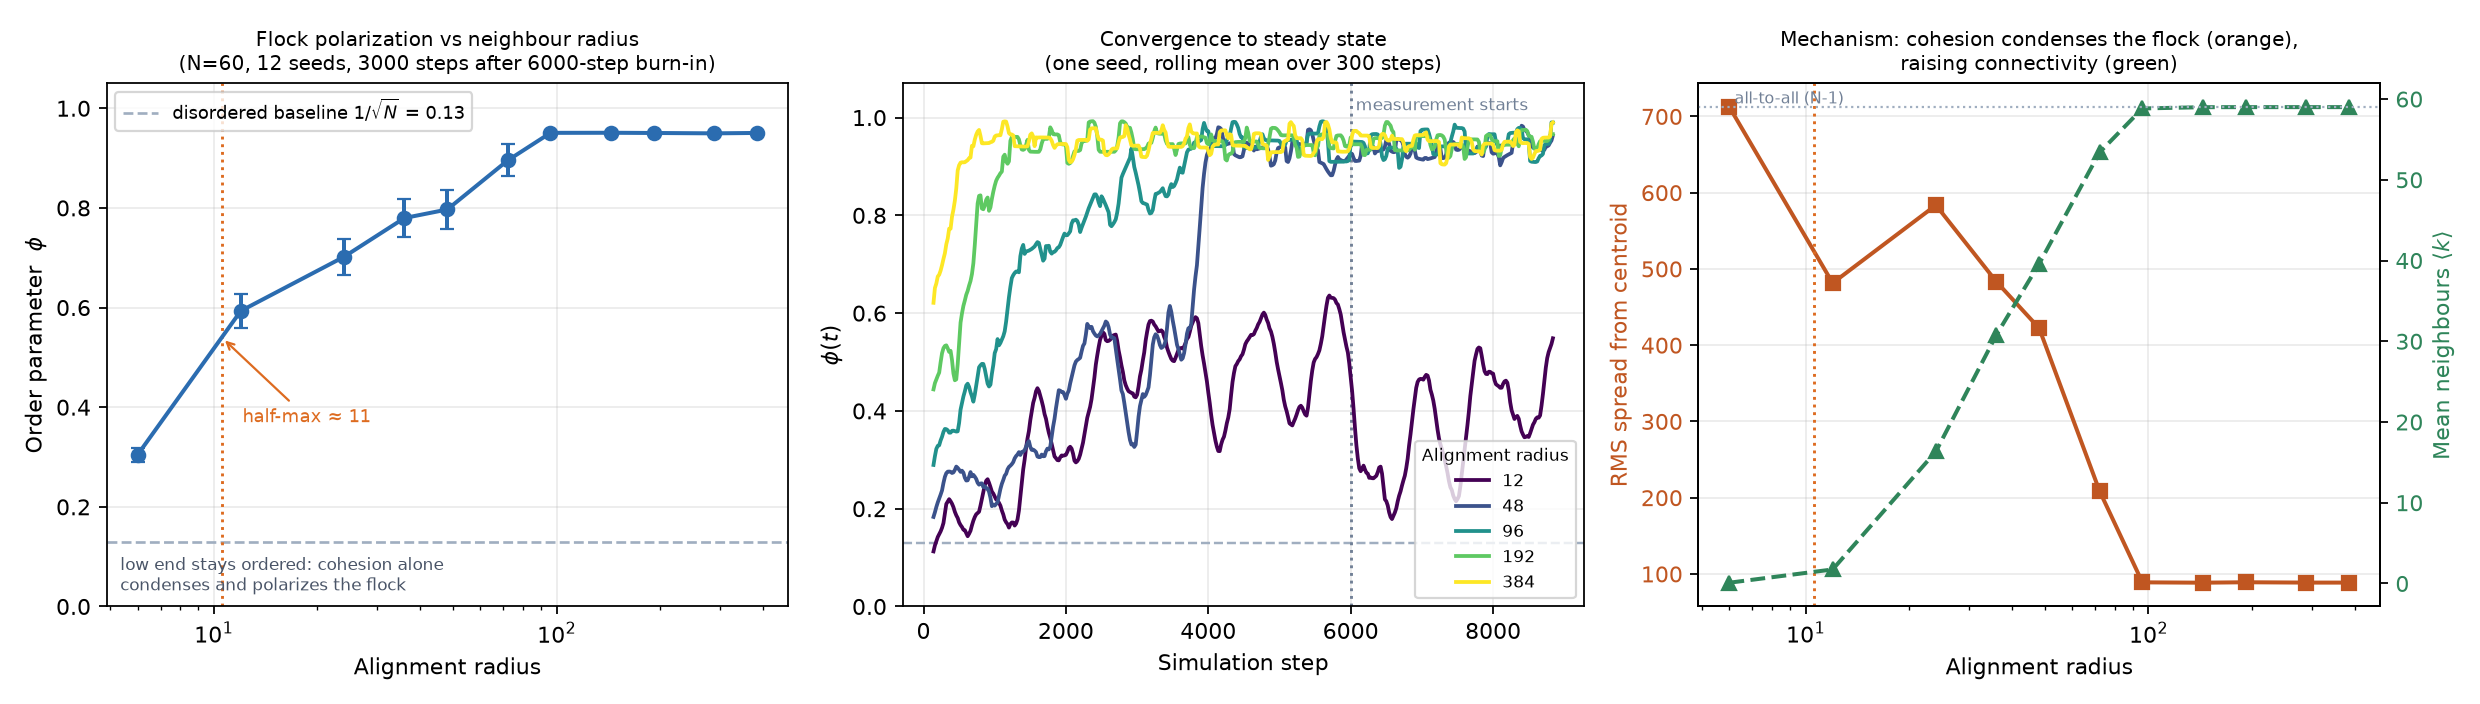

Source data for this figure (header and first rows):
alignment_radius, phi_mean, phi_sem_across_seeds, mean_neighbours, rms_spread
6, 0.3044, 0.01469, 0.0977, 712.2
12, 0.5932, 0.03336, 1.739, 481.4
24, 0.7018, 0.03611, 16.35, 583.6
36, 0.7797, 0.03877, 30.76, 483.4
48, 0.7968, 0.03885, 39.59, 422.3
72, 0.8952, 0.03215, 53.38, 208.8
96, 0.9506, 0.000425, 58.83, 89.00
144, 0.9508, 0.000555, 58.99, 88.53
192, 0.9504, 0.000394, 59, 89.11
288, 0.9496, 0.000433, 59, 88.67
384, 0.9505, 0.000422, 59, 88.65
